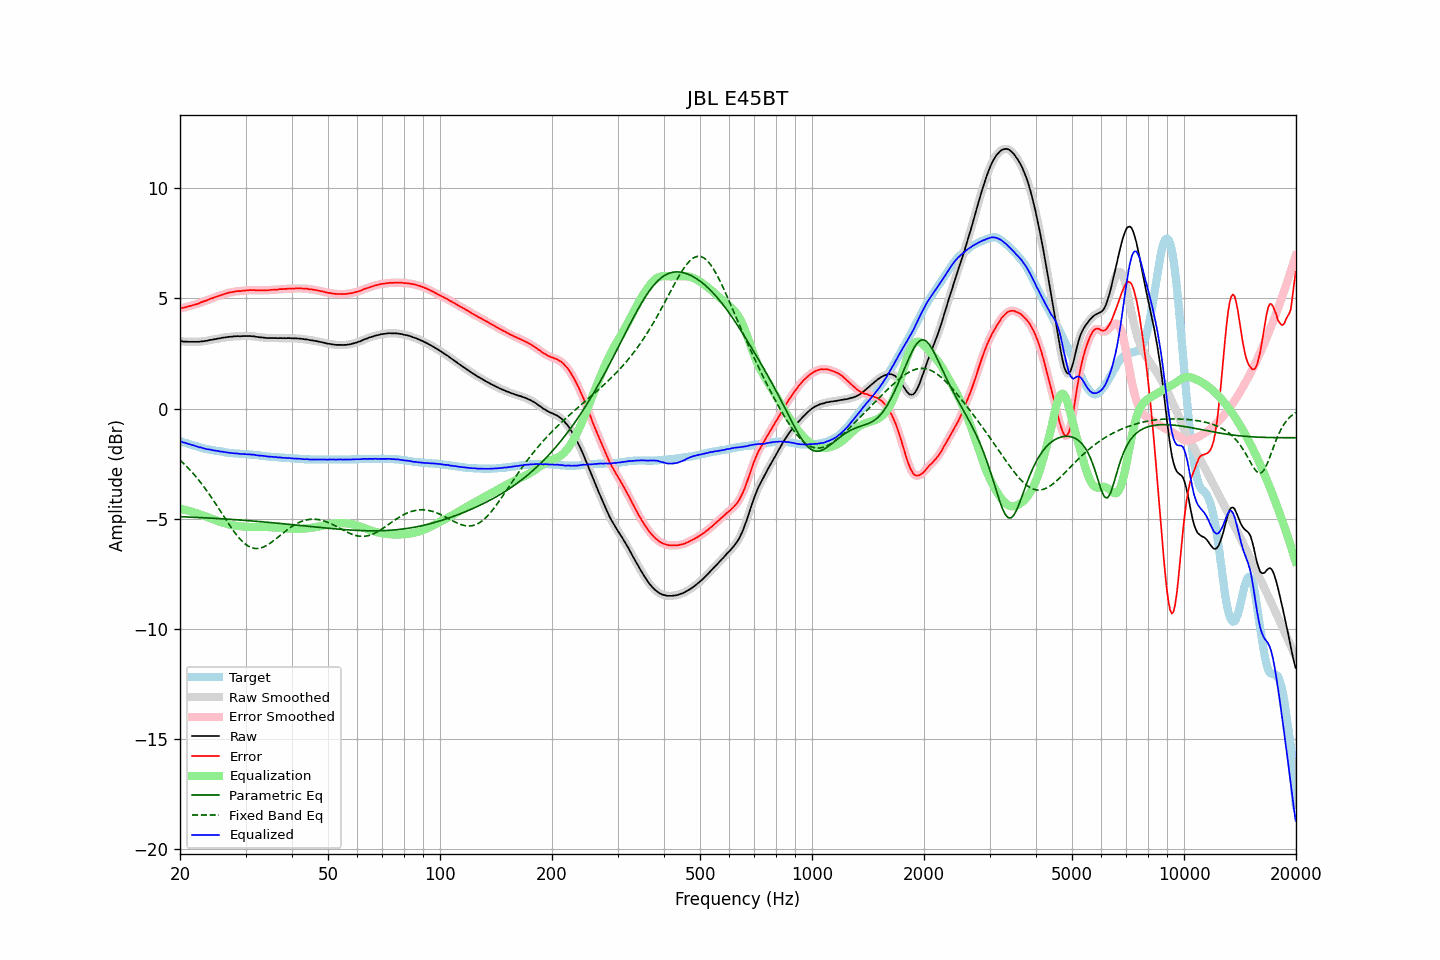

The file beside this chart, header and first rows:
frequency, raw, error, smoothed, error_smoothed, equalization, parametric_eq, fixed_band_eq, equalized_raw, equalized_smoothed, target
20.00, 3.06, 4.54, 3.06, 4.54, -4.55, -4.90, -2.34, -1.48, -1.48, -1.48
20.20, 3.06, 4.56, 3.06, 4.56, -4.56, -4.91, -2.40, -1.50, -1.51, -1.50
20.40, 3.04, 4.57, 3.05, 4.58, -4.58, -4.91, -2.47, -1.53, -1.53, -1.53
20.61, 3.04, 4.59, 3.04, 4.59, -4.59, -4.91, -2.54, -1.55, -1.55, -1.55
20.81, 3.04, 4.61, 3.04, 4.61, -4.61, -4.92, -2.61, -1.57, -1.57, -1.57
21.02, 3.03, 4.63, 3.04, 4.63, -4.63, -4.92, -2.69, -1.60, -1.59, -1.60
21.23, 3.03, 4.65, 3.03, 4.65, -4.65, -4.92, -2.77, -1.62, -1.62, -1.62
21.44, 3.03, 4.67, 3.03, 4.67, -4.67, -4.93, -2.85, -1.64, -1.64, -1.64
21.66, 3.03, 4.69, 3.03, 4.69, -4.69, -4.93, -2.93, -1.66, -1.66, -1.66
21.87, 3.03, 4.71, 3.03, 4.71, -4.71, -4.93, -3.01, -1.68, -1.68, -1.68
22.09, 3.03, 4.73, 3.03, 4.73, -4.74, -4.94, -3.10, -1.71, -1.71, -1.70
22.31, 3.03, 4.75, 3.03, 4.76, -4.76, -4.94, -3.19, -1.73, -1.73, -1.72
22.54, 3.03, 4.78, 3.04, 4.79, -4.79, -4.94, -3.28, -1.75, -1.75, -1.75
22.76, 3.05, 4.82, 3.05, 4.82, -4.81, -4.95, -3.37, -1.76, -1.77, -1.77
22.99, 3.05, 4.84, 3.05, 4.85, -4.84, -4.95, -3.46, -1.79, -1.79, -1.79
23.22, 3.06, 4.87, 3.06, 4.87, -4.87, -4.96, -3.56, -1.81, -1.81, -1.81
23.45, 3.07, 4.89, 3.07, 4.89, -4.90, -4.96, -3.66, -1.83, -1.83, -1.82
23.69, 3.08, 4.92, 3.09, 4.93, -4.93, -4.96, -3.76, -1.84, -1.84, -1.84
23.92, 3.10, 4.95, 3.10, 4.95, -4.95, -4.97, -3.87, -1.85, -1.85, -1.85
24.16, 3.12, 4.99, 3.12, 4.98, -4.98, -4.97, -3.97, -1.86, -1.87, -1.87
24.40, 3.12, 5.00, 3.13, 5.01, -5.01, -4.98, -4.08, -1.89, -1.88, -1.88
24.65, 3.14, 5.03, 3.14, 5.04, -5.04, -4.98, -4.19, -1.89, -1.89, -1.89
24.89, 3.15, 5.06, 3.15, 5.06, -5.06, -4.98, -4.30, -1.91, -1.91, -1.91
25.14, 3.17, 5.09, 3.17, 5.09, -5.09, -4.99, -4.41, -1.92, -1.92, -1.92
25.39, 3.18, 5.11, 3.18, 5.11, -5.11, -4.99, -4.52, -1.93, -1.93, -1.93
25.65, 3.19, 5.13, 3.20, 5.14, -5.14, -5.00, -4.64, -1.95, -1.94, -1.94
25.91, 3.21, 5.16, 3.21, 5.16, -5.16, -5.00, -4.75, -1.95, -1.95, -1.95
26.16, 3.22, 5.18, 3.22, 5.19, -5.19, -5.01, -4.86, -1.97, -1.97, -1.96
26.43, 3.23, 5.21, 3.23, 5.21, -5.21, -5.01, -4.98, -1.98, -1.98, -1.98
26.69, 3.24, 5.23, 3.24, 5.23, -5.23, -5.02, -5.09, -1.99, -1.99, -1.99
26.96, 3.25, 5.25, 3.25, 5.25, -5.25, -5.02, -5.20, -2.00, -2.00, -2.00
27.23, 3.26, 5.27, 3.26, 5.27, -5.27, -5.03, -5.31, -2.01, -2.01, -2.01
27.50, 3.26, 5.28, 3.27, 5.28, -5.29, -5.03, -5.42, -2.02, -2.02, -2.02
27.77, 3.27, 5.29, 3.27, 5.30, -5.30, -5.04, -5.52, -2.03, -2.03, -2.02
28.05, 3.28, 5.31, 3.28, 5.31, -5.31, -5.04, -5.62, -2.03, -2.03, -2.03
28.33, 3.28, 5.32, 3.29, 5.32, -5.32, -5.05, -5.71, -2.04, -2.03, -2.04
28.62, 3.29, 5.33, 3.29, 5.33, -5.33, -5.05, -5.81, -2.04, -2.04, -2.04
28.90, 3.28, 5.33, 3.29, 5.33, -5.34, -5.06, -5.89, -2.05, -2.05, -2.05
29.19, 3.28, 5.33, 3.29, 5.34, -5.34, -5.06, -5.97, -2.06, -2.06, -2.05
29.48, 3.29, 5.35, 3.29, 5.35, -5.35, -5.07, -6.04, -2.06, -2.06, -2.06
29.78, 3.29, 5.35, 3.29, 5.35, -5.36, -5.07, -6.11, -2.06, -2.07, -2.06
30.08, 3.29, 5.36, 3.29, 5.36, -5.36, -5.08, -6.17, -2.07, -2.07, -2.07
30.38, 3.29, 5.36, 3.29, 5.37, -5.37, -5.08, -6.22, -2.08, -2.07, -2.07
30.68, 3.29, 5.37, 3.29, 5.37, -5.37, -5.09, -6.26, -2.08, -2.08, -2.08
30.99, 3.29, 5.38, 3.29, 5.38, -5.37, -5.09, -6.30, -2.08, -2.08, -2.09
31.30, 3.28, 5.37, 3.29, 5.38, -5.37, -5.10, -6.32, -2.09, -2.09, -2.09
31.61, 3.28, 5.38, 3.28, 5.38, -5.37, -5.11, -6.34, -2.09, -2.10, -2.10
31.93, 3.26, 5.37, 3.27, 5.37, -5.37, -5.11, -6.35, -2.11, -2.11, -2.11
32.24, 3.25, 5.36, 3.25, 5.37, -5.37, -5.12, -6.35, -2.12, -2.12, -2.11
32.57, 3.24, 5.36, 3.24, 5.36, -5.37, -5.12, -6.34, -2.13, -2.13, -2.12
32.89, 3.23, 5.36, 3.24, 5.37, -5.37, -5.13, -6.33, -2.14, -2.13, -2.13
33.22, 3.23, 5.37, 3.23, 5.37, -5.37, -5.14, -6.31, -2.14, -2.14, -2.14
33.55, 3.22, 5.37, 3.22, 5.37, -5.37, -5.14, -6.28, -2.15, -2.15, -2.15
33.89, 3.21, 5.37, 3.21, 5.37, -5.37, -5.15, -6.25, -2.16, -2.16, -2.16
34.23, 3.20, 5.37, 3.21, 5.37, -5.38, -5.16, -6.21, -2.17, -2.17, -2.17
34.57, 3.20, 5.37, 3.20, 5.38, -5.38, -5.16, -6.16, -2.18, -2.18, -2.17
34.92, 3.20, 5.38, 3.20, 5.38, -5.38, -5.17, -6.11, -2.18, -2.18, -2.18
35.27, 3.20, 5.39, 3.20, 5.39, -5.39, -5.18, -6.06, -2.19, -2.19, -2.19
35.62, 3.20, 5.39, 3.20, 5.40, -5.39, -5.18, -6.01, -2.19, -2.19, -2.19
35.97, 3.20, 5.40, 3.20, 5.40, -5.40, -5.19, -5.95, -2.20, -2.20, -2.20
... 635 more rows
